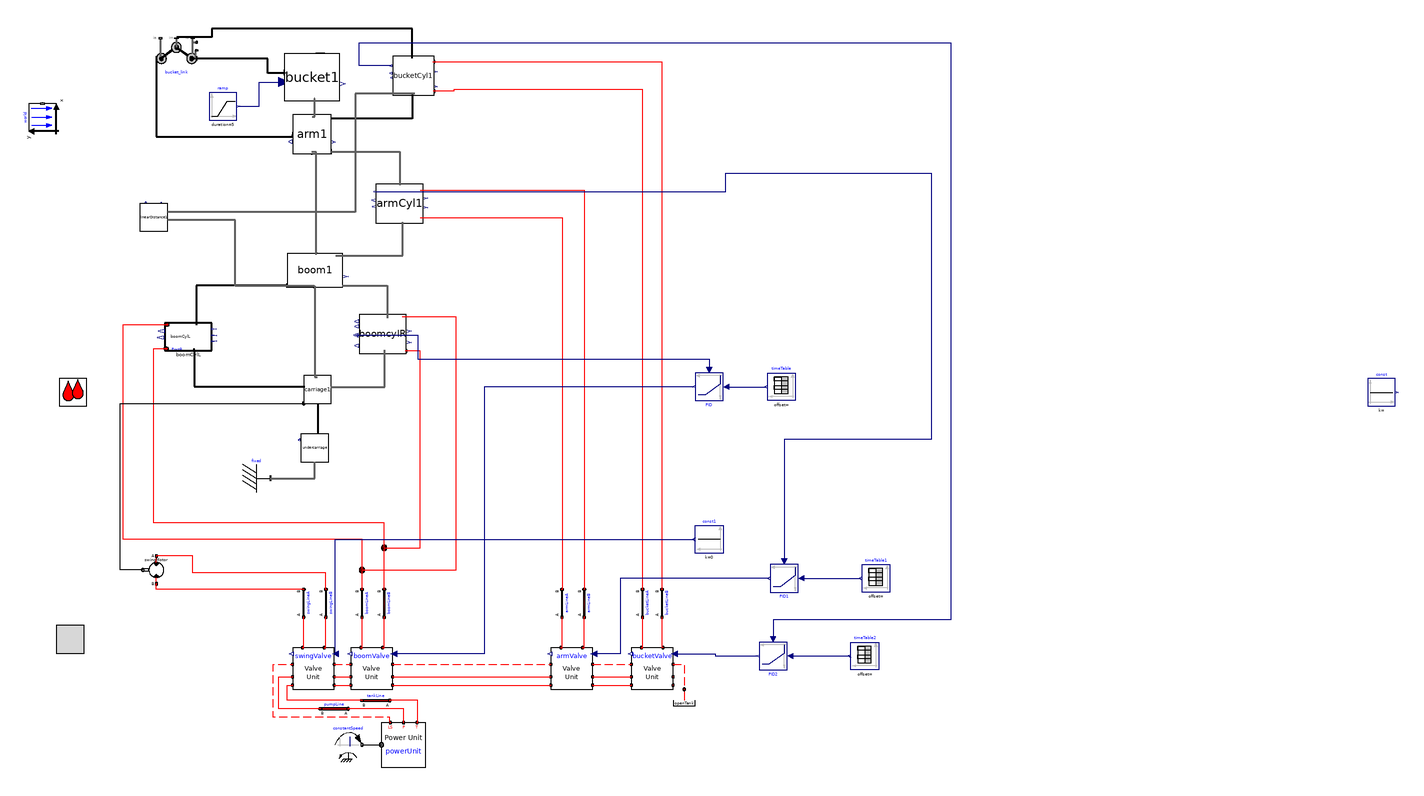

The component connection diagram of the Modelica model below, drawn from its own Placement and Line annotations.

model v009_control
      import cyPhy_Excavator = excavator_cyphy;
      extends Modelica.Icons.Example;

    //--------------------------------------------------------
    // HydraulicSubSyst equations
    //--------------------------------------------------------
    extends OpenHydraulics.Interfaces.PartialFluidCircuit;

      //parameter SI.
      parameter Modelica.SIunits.Length boom_s_init=1.19
      "Initial position of boom cylinder"
        annotation(Dialog(tab="Initialization",group="Actuator Positions"));
      parameter Modelica.SIunits.Length arm_s_init=0.71
      "Initial position of arm cylinder"
        annotation(Dialog(tab="Initialization",group="Actuator Positions"));
      parameter Modelica.SIunits.Length bucket_s_init=0.77
      "Initial position of bucket cylinder"
        annotation(Dialog(tab="Initialization",group="Actuator Positions"));

      // the main components

     OpenHydraulics.Components.MotorsPumps.Motor swingMotor(Dconst=0.3)
        annotation (Placement(transformation(
            origin={-28,-40},
            extent={{-10,-10},{10,10}},
            rotation=180)));

      // the valves
     OpenHydraulics.Examples.Excavator.SubSystems.LSValveUnit bucketValve(
        q_nom=0.003,
      sizeOfInputs=1,
      inputIndex=1)
        annotation (Placement(transformation(extent={{314,-126},{344,-96}},
              rotation=0)));

     OpenHydraulics.Examples.Excavator.SubSystems.LSValveUnit armValve(
        q_nom=0.01,
      sizeOfInputs=1,
      inputIndex=1)
        annotation (Placement(transformation(extent={{256,-126},{286,-96}},
              rotation=0)));

     OpenHydraulics.Examples.Excavator.SubSystems.LSValveUnit boomValve(
        q_nom=0.01,
        q_fraction_A2T=0.4,
      sizeOfInputs=1,
      inputIndex=1)
        annotation (Placement(transformation(extent={{112,-126},{142,-96}},
              rotation=0)));

     OpenHydraulics.Examples.Excavator.SubSystems.LSValveUnit swingValve(
        q_nom=0.01,
        q_fraction_A2T=0.6,
        q_fraction_B2T=0.6,
      sizeOfInputs=1)
        annotation (Placement(transformation(extent={{70,-126},{100,-96}},
              rotation=0)));

      // the LoadSensing pump and control circuitry
      Modelica.Mechanics.Rotational.Sources.ConstantSpeed constantSpeed(
          w_fixed=150,
          useSupport=false)
        annotation (Placement(transformation(extent={{100,-176},{120,-156}},
              rotation=0)));
      OpenHydraulics.Examples.Excavator.SubSystems.PowerUnit powerUnit
        annotation (Placement(transformation(extent={{134,-182},{166,-150}},
              rotation=0)));

      // the lines and junctions
      OpenHydraulics.Components.Lines.NJunction jB
        annotation (Placement(transformation(extent={{126,-34},{146,-14}},
              rotation=0)));

      OpenHydraulics.Components.Lines.NJunction jA
        annotation (Placement(transformation(extent={{110,-50},{130,-30}},
              rotation=0)));

      OpenHydraulics.Components.Lines.Line boomLineB(
        L=1,
        D=0.05,
        lineBulkMod=1e7)
        annotation (Placement(transformation(
            origin={136,-64},
            extent={{-10,-10},{10,10}},
            rotation=90)));

      OpenHydraulics.Components.Lines.Line boomLineA(
        L=1,
        D=0.05,
        lineBulkMod=1e7)
        annotation (Placement(transformation(
            origin={120,-64},
            extent={{-10,-10},{10,10}},
            rotation=90)));

      OpenHydraulics.Components.Lines.Line bucketLineB(
        L=1,
        D=0.05,
        lineBulkMod=1e7)
        annotation (Placement(transformation(
            origin={336,-64},
            extent={{-10,-10},{10,10}},
            rotation=90)));

      OpenHydraulics.Components.Lines.Line bucketLineA(
        L=1,
        D=0.05,
        lineBulkMod=1e7)
        annotation (Placement(transformation(
            origin={322,-64},
            extent={{-10,-10},{10,10}},
            rotation=90)));

      OpenHydraulics.Components.Lines.Line armLineA(
        L=1,
        D=0.05,
        lineBulkMod=1e7)
        annotation (Placement(transformation(
            origin={264,-64},
            extent={{-10,-10},{10,10}},
            rotation=90)));

      OpenHydraulics.Components.Lines.Line armLineB(
        L=1,
        D=0.05,
        lineBulkMod=1e7)
        annotation (Placement(transformation(
            origin={280,-64},
            extent={{-10,-10},{10,10}},
            rotation=90)));

      OpenHydraulics.Components.Lines.Line swingLineA(
        L=2,
        D=0.03,
        lineBulkMod=1e8)
        annotation (Placement(transformation(
            origin={78,-64},
            extent={{-10,-10},{10,10}},
            rotation=90)));

      OpenHydraulics.Components.Lines.Line swingLineB(
        L=2,
        D=0.03,
        lineBulkMod=1e8)
        annotation (Placement(transformation(
            origin={94,-64},
            extent={{-10,-10},{10,10}},
            rotation=90)));

      OpenHydraulics.Basic.OpenTank openTank
        annotation (Placement(transformation(extent={{342,-146},{362,-126}},
              rotation=0)));

      // the connectors

      OpenHydraulics.Components.Lines.Line pumpLine(
        D=0.05,
        L=2,
        lineBulkMod=1e8)
        annotation (Placement(transformation(
            origin={100,-140},
            extent={{-10,-10},{10,10}},
            rotation=180)));

      OpenHydraulics.Components.Lines.Line tankLine(
        D=0.05,
        L=2,
        lineBulkMod=1e8)
        annotation (Placement(transformation(
            origin={130,-134},
            extent={{-10,-10},{10,10}},
            rotation=180)));

    //--------------------------------------------------------
    // useful control parameters
    //--------------------------------------------------------
     parameter SI.Length arm_strokeLength = 1.64;
     parameter SI.Length arm_closedLength = 2.26;
     parameter SI.Length arm_maxLength = arm_closedLength + arm_strokeLength;
    //--------------------------------------------------------
    // MechanicsBody
    //--------------------------------------------------------
    import MB = Modelica.Mechanics.MultiBody;

      //outer MB.World world;

      // the joints
      MB.Joints.Assemblies.JointRRR bucket_link(
      rRod2_ib={-0.67,0.07,0},
      rRod1_ia={0.62,0.36,0},
      phi_guess=0,
      phi_offset=-45)   annotation (Placement(transformation(extent={{-28,313},
              {1,344}},     rotation=0)));

      // joint friction

      // the outside interface

      // the actuators

      // the linkages

      inner MB.World world
        annotation (Placement(transformation(extent={{-10,-10},{10,10}},
            rotation=90,
            origin={-110,286})));
      cyPhy_Excavator.components.boomCylL boomCylL(boom_s_init=boom_s_init)
                                        annotation (Placement(transformation(
              rotation=0, extent={{-22,118},{12,138}})));
      cyPhy_Excavator.components.boomCylR boomcylR(boom_s_init=boom_s_init)
                                                  annotation (Placement(
            transformation(rotation=0, extent={{118,116},{152,144}})));
      cyPhy_Excavator.components.carriage     carriage1 annotation (Placement(
            transformation(rotation=0, extent={{78,80},{98,100}})));
      cyPhy_Excavator.components.armCyl     armCyl1(arm_s_init=arm_s_init,
        closedLength=arm_closedLength)
        annotation (Placement(transformation(rotation=0, extent={{130,210},{164,
                238}})));
      cyPhy_Excavator.components.bucketCyl     bucketCyl1(bucket_s_init=
            bucket_s_init) annotation (Placement(transformation(rotation=0, extent={{142,302},
                {172,330}})));
      cyPhy_Excavator.components.boom     boom1 annotation (Placement(
            transformation(rotation=0, extent={{66,164},{106,188}})));
      cyPhy_Excavator.components.arm     arm1 annotation (Placement(transformation(
              rotation=0, extent={{70,260},{98,288}})));
      cyPhy_Excavator.components.bucket     bucket1 annotation (Placement(
            transformation(rotation=0, extent={{64,298},{104,332}})));
    cyPhy_Excavator.components.undercarriage undercarriage
                                         annotation (Placement(transformation(
            rotation=0, extent={{76,38},{96,58}})));
    MB.Parts.Fixed fixed
      annotation (Placement(transformation(extent={{34,16},{54,36}})));
    cyPhy_Excavator.excavator.linearDistance linearDistance1 annotation (
        Placement(transformation(rotation=0, extent={{-40,204},{-20,224}})));
    Modelica.Blocks.Continuous.LimPID PID(
      initType=Modelica.Blocks.Types.InitPID.NoInit,
      yMax=1,
      Td=0.01,
      Ti=0.5,
      Ni=0.2,
      controllerType=Modelica.Blocks.Types.SimpleController.P,
      k=3)
      annotation (Placement(transformation(extent={{380,102},{360,82}})));
    Modelica.Blocks.Sources.TimeTable timeTable(table=[0,3.67; 1,3; 8,2.8; 10,
          2.8; 15,2.8; 15,3.67; 20,3.67])
      annotation (Placement(transformation(extent={{432,82},{412,102}})));
    Modelica.Blocks.Continuous.LimPID PID1(
      initType=Modelica.Blocks.Types.InitPID.NoInit,
      yMax=1,
      Ti=0.5,
      Td=0.5,
      controllerType=Modelica.Blocks.Types.SimpleController.P,
      k=5/arm_maxLength)
      annotation (Placement(transformation(extent={{434,-36},{414,-56}})));
    Modelica.Blocks.Sources.TimeTable timeTable1(table=[0,2.3; 5,2.3; 10,3.8;
          15,3.8; 20,3.8])
      annotation (Placement(transformation(extent={{500,-56},{480,-36}})));
    Modelica.Blocks.Sources.Constant const1(k=0)
      annotation (Placement(transformation(extent={{380,-28},{360,-8}})));
    Modelica.Blocks.Continuous.LimPID PID2(
      initType=Modelica.Blocks.Types.InitPID.NoInit,
      yMax=1,
      Ti=0.5,
      Td=0.5,
      controllerType=Modelica.Blocks.Types.SimpleController.P,
      k=1)
      annotation (Placement(transformation(extent={{426,-92},{406,-112}})));
    Modelica.Blocks.Sources.TimeTable timeTable2(table=[0,3.07; 10,3.07; 16,
          3.07; 16,3.18; 20,3.18])
      annotation (Placement(transformation(extent={{492,-112},{472,-92}})));
    Modelica.Blocks.Sources.Constant const
      annotation (Placement(transformation(extent={{844,78},{864,98}})));
    Modelica.Blocks.Sources.Ramp ramp(
      offset=25,
      startTime=5,
      duration=5,
      height=2000)
      annotation (Placement(transformation(extent={{10,284},{30,304}})));
    equation
    //--------------------------------------------------------
    // HydraulicSubSyst equations
    //--------------------------------------------------------

      connect(swingValve.portLS1, boomValve.portLS2) annotation (Line(
          points={{100,-108},{112,-108}},
          color={255,0,0},
          pattern=LinePattern.Dash));
      connect(boomValve.portLS1, armValve.portLS2)
        annotation (Line(
          points={{142,-108},{256,-108}},
          color={255,0,0},
          pattern=LinePattern.Dash));
      connect(armValve.portLS1, bucketValve.portLS2)
        annotation (Line(
          points={{286,-108},{302,-108},{314,-108}},
          color={255,0,0},
          pattern=LinePattern.Dash));
      connect(swingValve.portP1, boomValve.portP2) annotation (Line(points={{100,-117},
              {112,-117}},         color={255,0,0}));
      connect(swingValve.portT1, boomValve.portT2) annotation (Line(points={{100,-123},
              {112,-123}},         color={255,0,0}));
      connect(boomValve.portP1, armValve.portP2) annotation (Line(points={{142,
              -117},{256,-117}},
                              color={255,0,0}));
      connect(boomValve.portT1, armValve.portT2) annotation (Line(points={{142,
              -123},{256,-123}},
                              color={255,0,0}));
      connect(armValve.portP1, bucketValve.portP2) annotation (Line(points={{286,
            -117},{302,-117},{314,-117}},
                                 color={255,0,0}));
      connect(armValve.portT1, bucketValve.portT2) annotation (Line(points={{286,
            -123},{302,-123},{314,-123}},
                                 color={255,0,0}));
      connect(constantSpeed.flange, powerUnit.flange_a) annotation (Line(
            points={{120,-166},{134,-166}},
                                          color={0,0,0}));
      connect(powerUnit.portLS, swingValve.portLS2) annotation (Line(
          points={{140.4,-150},{140,-148},{140,-146},{56,-146},{56,-108},{70,-108}},
          color={255,0,0},
          pattern=LinePattern.Dash));

    connect(jA.port[3], boomCylL.port_a)      annotation (Line(points={{120,
            -39.3333},{120,-18},{-52,-18},{-52,136.8},{-20.3,136.8}},
                                           color={255,0,0}));
    connect(jB.port[2], boomcylR.port_b)       annotation (Line(points={{136,-24},
            {162,-24},{162,117.704},{150.98,117.704}},
                                      color={255,0,0}));
    connect(jB.port[3], boomCylL.port_b)      annotation (Line(points={{136,
            -23.3333},{136,-6},{-30,-6},{-30,98},{-30,119.467},{-20.98,119.467}},
                                                             color={255,0,0}));
      connect(boomValve.portB, boomLineB.port_a)
                                             annotation (Line(points={{134.8,-96},{136,
              -96},{136,-74}},          color={255,0,0}));
      connect(boomValve.portA, boomLineA.port_a)
                                             annotation (Line(points={{119.2,-96},{120,
              -96},{120,-74}},          color={255,0,0}));
      connect(boomLineA.port_b, jA.port[1])
                                        annotation (Line(points={{120,-54},{120,
            -40.6667}},      color={255,0,0}));
      connect(boomLineB.port_b, jB.port[1])
                                        annotation (Line(points={{136,-54},{136,
            -24.6667}},      color={255,0,0}));
      connect(bucketValve.portA, bucketLineA.port_a)
                                               annotation (Line(points={{321.2,
            -96},{322,-96},{322,-74}},color={255,0,0}));
      connect(bucketValve.portB, bucketLineB.port_a)
                                               annotation (Line(points={{336.8,
            -96},{336,-96},{336,-74}},color={255,0,0}));
      connect(bucketLineA.port_b,bucketCyl1.port_a)
                                              annotation (Line(points={{322,-54},
            {322,-54},{322,132},{322,306},{186,306},{186,305.027},{171.379,
            305.027}},          color={255,0,0}));
      connect(bucketLineB.port_b,bucketCyl1.port_b)
        annotation (Line(points={{336,-54},{336,-54},{336,326},{171.172,326},{
            171.172,326.216}},                     color={255,0,0}));
      connect(armValve.portA, armLineA.port_a)
                                            annotation (Line(points={{263.2,-96},
              {264,-96},{264,-74}},   color={255,0,0}));
      connect(armValve.portB, armLineB.port_a)
                                            annotation (Line(points={{278.8,-96},
              {280,-96},{280,-74}},   color={255,0,0}));
      connect(swingValve.portA, swingLineA.port_a)
                                              annotation (Line(points={{77.2,-96},{78,
              -96},{78,-74}},           color={255,0,0}));
      connect(swingValve.portB, swingLineB.port_a)
                                              annotation (Line(points={{92.8,-96},{94,
              -96},{94,-74}},           color={255,0,0}));
      connect(swingLineA.port_b, swingMotor.portB)
                                        annotation (Line(points={{78,-54},{-28,
              -54},{-28,-50}},   color={255,0,0}));
      connect(swingLineB.port_b, swingMotor.portA)
                                         annotation (Line(points={{94,-54},{94,
              -42},{-2,-42},{-2,-30},{-28,-30}},
                                 color={255,0,0}));
      connect(bucketValve.portLS1, openTank.port) annotation (Line(
          points={{344,-108},{352,-108},{352,-126}},
          color={255,0,0},
          pattern=LinePattern.Dash));
      connect(powerUnit.portT, tankLine.port_a) annotation (Line(points={{159.6,-150},
              {160,-150},{160,-134},{140,-134}}, color={255,0,0}));
      connect(tankLine.port_b, swingValve.portT2) annotation (Line(points={{120,-134},
              {66,-134},{66,-123},{70,-123}},          color={255,0,0}));
      connect(powerUnit.portP, pumpLine.port_a) annotation (Line(points={{150,-150},
              {150,-140},{110,-140}},  color={255,0,0}));
      connect(pumpLine.port_b, swingValve.portP2) annotation (Line(points={{90,-140},
              {60,-140},{60,-117},{70,-117}},          color={255,0,0}));

    connect(carriage1.frame_a, undercarriage.frame_b)           annotation (Line(
          points={{88,80},{88,58}},
          color={0,0,0},
          thickness=0.5));
    //--------------------------------------------------------
    // MechanicsBody equations
    //--------------------------------------------------------

    connect(boomCylL.frame_a, carriage1.frame_b)
                                            annotation (Line(
          points={{-0.92,118.4},{-0.92,92.2},{78.8,92.2}},
          color={0,0,0},
          thickness=0.5));
    connect(boom1.frame_b1, boomCylL.frame_b)
                                            annotation (Line(
          points={{66,164.96},{0.78,164.96},{0.78,137.333}},
          color={0,0,0},
          thickness=0.5));
    connect(bucket_link.frame_a, arm1.frame_b1)
                                               annotation (Line(
          points={{-28,328.5},{-28,294},{-28,292},{-28,272.28},{70.28,272.28},{70.28,
              273.72}},
          color={0,0,0},
          thickness=0.5));
    connect(bucketCyl1.frame_b, bucket_link.frame_im)
                                                 annotation (Line(
          points={{156.069,328.789},{156,328.789},{156,350},{12,350},{12,344},{
            -13.5,344}},
          color={0,0,0},
          thickness=0.5));
      connect(bucketCyl1.frame_a,arm1.frame_b)
                                           annotation (Line(
          points={{157.931,303.059},{156,303.059},{156,285.2},{97.44,285.2}},
          color={0,0,0},
          thickness=0.5));
    connect(bucket1.frame_b, bucket_link.frame_b)
                                              annotation (Line(
          points={{64.4,318.4},{64.4,318},{52,318},{52,328.5},{1,328.5}},
          color={0,0,0},
          thickness=0.5));
      connect(boom1.frame_b,arm1.frame_a)             annotation (Line(
          points={{87.2,187.28},{87.2,187.28},{87.2,261.12},{83.72,261.12}},
          color={95,95,95},
          thickness=0.5));
      connect(arm1.frame_b2,bucket1.frame_a)           annotation (Line(
          points={{84.28,286.6},{86,286.6},{86,299.7},{85.6,299.7}},
          color={95,95,95},
          thickness=0.5));
      connect(boom1.frame_a,       carriage1.frame_b2) annotation (Line(
          points={{85.6,164.72},{86,164.72},{86,99.2},{87.6,99.2}},
          color={95,95,95},
          thickness=0.5));

    // Top level connections

      connect(swingMotor.flange_b,carriage1.axis)      annotation (Line(
          points={{-37.8,-40},{-54,-40},{-54,80},{78,80}},
          color={0,0,0},
          smooth=Smooth.None));
    connect(carriage1.frame_b1, boomcylR.frame_a)    annotation (Line(
          points={{97.4,92},{136.36,92},{136.36,118.435}},
          color={95,95,95},
          thickness=0.5,
          smooth=Smooth.None));
      connect(armCyl1.port_b, armLineB.port_b) annotation (Line(
          points={{161.96,233.84},{280,233.84},{280,-54}},
          color={255,0,0},
          smooth=Smooth.None));
      connect(armCyl1.port_a, armLineA.port_b) annotation (Line(
          points={{161.96,213.84},{264,213.84},{264,-54}},
          color={255,0,0},
          smooth=Smooth.None));
      connect(arm1.frame_b3, armCyl1.frame_b) annotation (Line(
          points={{97.72,261.4},{147,261.4},{147,237.36}},
          color={95,95,95},
          thickness=0.5,
          smooth=Smooth.None));
    connect(boom1.frame_b2, boomcylR.frame_b)    annotation (Line(
          points={{105.6,164.96},{138.06,164.96},{138.06,141.565}},
          color={95,95,95},
          thickness=0.5,
          smooth=Smooth.None));
      connect(boom1.frame_b3, armCyl1.frame_a) annotation (Line(
          points={{101.2,186.56},{149.38,186.56},{149.38,210.64}},
          color={95,95,95},
          thickness=0.5,
          smooth=Smooth.None));
    connect(jA.port[2], boomcylR.port_a)    annotation (Line(
          points={{120,-40},{188,-40},{188,142.296},{148.94,142.296}},
          color={255,0,0},
          smooth=Smooth.None));
    connect(fixed.frame_b, undercarriage.frame_a)
                                          annotation (Line(
        points={{54,26},{86,26},{86,38}},
        color={95,95,95},
        thickness=0.5,
        smooth=Smooth.None));
    connect(boom1.frame_a, linearDistance1.frame_a) annotation (Line(
        points={{85.6,164.72},{28.8,164.72},{28.8,212},{-20,212}},
        color={95,95,95},
        thickness=0.5,
        smooth=Smooth.None));
    connect(bucketCyl1.frame_a, linearDistance1.frame_b) annotation (Line(
        points={{157.931,303.059},{114.966,303.059},{114.966,218},{-20,218}},
        color={95,95,95},
        thickness=0.5,
        smooth=Smooth.None));
    connect(PID.u_s, timeTable.y) annotation (Line(
        points={{382,92},{411,92}},
        color={0,0,127},
        smooth=Smooth.None));
    connect(PID.y, boomValve.u[1]) annotation (Line(
        points={{359,92},{208,92},{208,-100.5},{142.9,-100.5}},
        color={0,0,127},
        smooth=Smooth.None));
    connect(boomcylR.cylLength, PID.u_m) annotation (Line(
        points={{115.62,129.148},{160,129.148},{160,112},{370,112},{370,104}},
        color={0,0,127},
        smooth=Smooth.None));
    connect(armCyl1.cylLength, PID1.u_m) annotation (Line(
        points={{130,232.56},{382,232.56},{382,246},{530,246},{530,54},{424,54},
            {424,-34}},
        color={0,0,127},
        smooth=Smooth.None));
    connect(PID1.y, armValve.u[1]) annotation (Line(
        points={{413,-46},{306,-46},{306,-100.5},{286.9,-100.5}},
        color={0,0,127},
        smooth=Smooth.None));
    connect(swingValve.u[1], const1.y) annotation (Line(
        points={{100.9,-100.5},{100.9,-18},{359,-18}},
        color={0,0,127},
        smooth=Smooth.None));
    connect(PID1.u_s, timeTable1.y) annotation (Line(
        points={{436,-46},{479,-46}},
        color={0,0,127},
        smooth=Smooth.None));
    connect(PID2.u_s, timeTable2.y) annotation (Line(
        points={{428,-102},{471,-102}},
        color={0,0,127},
        smooth=Smooth.None));
    connect(bucketValve.u[1], PID2.y) annotation (Line(
        points={{344.9,-100.5},{374.45,-100.5},{374.45,-102},{405,-102}},
        color={0,0,127},
        smooth=Smooth.None));
    connect(bucketCyl1.cylLength, PID2.u_m) annotation (Line(
        points={{140.966,323.189},{118,323.189},{118,340},{544,340},{544,-76},{
            416,-76},{416,-90}},
        color={0,0,127},
        smooth=Smooth.None));
    connect(ramp.y, bucket1.load) annotation (Line(
        points={{31,294},{46,294},{46,311.6},{64,311.6}},
        color={0,0,127},
        smooth=Smooth.None));
      annotation (Diagram(coordinateSystem(extent={{-160,-200},{520,360}},
              preserveAspectRatio=false),
                          graphics),
        experiment(StopTime=20, Tolerance=1e-008),
        experimentSetupOutput(textual=true),
                  Diagram(graphics),
                           Icon(coordinateSystem(preserveAspectRatio=false,
              extent={{-160,-200},{520,360}}), graphics={Rectangle(
              extent={{-100,100},{100,-100}},
              lineColor={0,0,255},
              fillColor={255,128,0},
              fillPattern=FillPattern.Solid), Text(
              extent={{-100,26},{100,-14}},
              lineColor={0,0,255},
              fillColor={170,213,255},
              fillPattern=FillPattern.Solid,
              textString="%name")}));
    end v009_control;